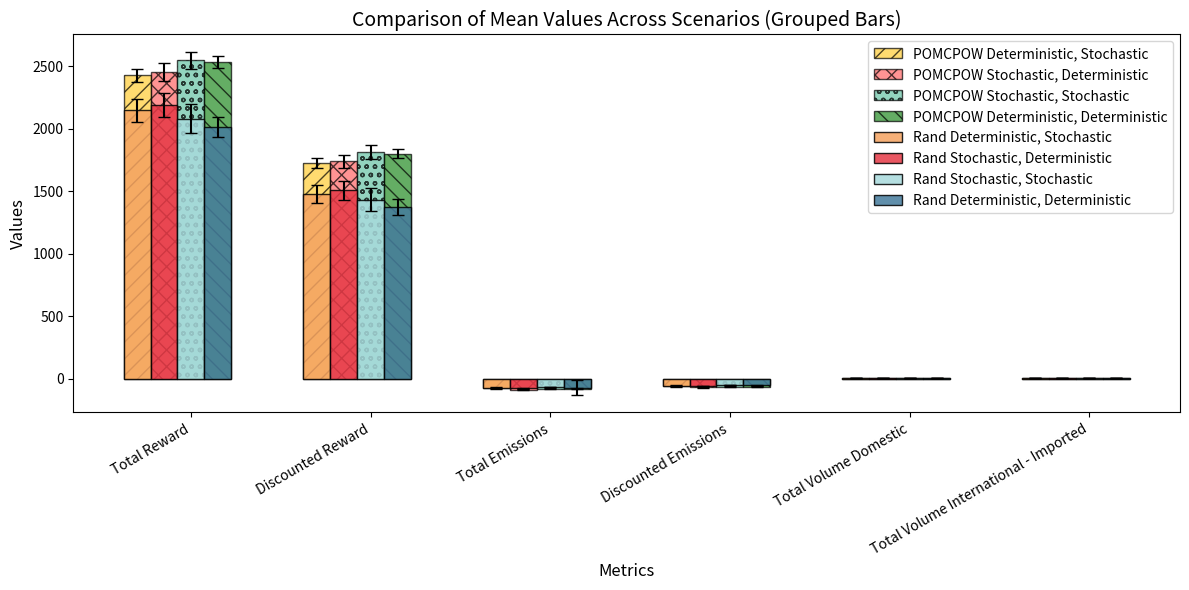

This figure's Python source:
import numpy as np
import matplotlib.pyplot as plt

# Define scenarios
scenarios = [
    "Deterministic, Stochastic",
    "Stochastic, Deterministic",
    "Stochastic, Stochastic",
    "Deterministic, Deterministic"
]

# Define metrics
metrics = [
    "Total Reward", "Discounted Reward", "Total Emissions", 
    "Discounted Emissions", "Total Volume Domestic", "Total Volume International - Imported"
]

# Define mean values for Rand and POMCPOW
mean_rand = np.array([
    [2147.44, 1473.60, -71.60, -54.03, 7.55, 7.55],
    [2186.275, 1508.06, -73.35, -56.26, 7.45, 7.65],
    [2079.72, 1430.75, -63.65, -49.02, 6.65, 7.00],
    [2011.5, 1374.78, -68.75, -52.54, 8.05, 5.80]
])

mean_pomcpow = np.array([
    [2426.29, 1723.92, -75.00, -59.29, 8.70, 6.60],
    [2449.62, 1738.32, -84.60, -66.21, 10.10, 6.75],
    [2545.74, 1813.15, -77.90, -61.22, 8.50, 7.30],
    [2531.31, 1800.07, -78.95, -61.69, 9.45, 6.55]
])

# Define standard errors (SE)
se_rand = np.array([
    [90.73, 71.83, 3.83, 2.98, 0.54, 0.42],
    [96.00, 75.34, 3.38, 2.49, 0.587, 0.539],
    [117.66, 91.39, 2.85, 2.20, 0.34, 0.42],
    [80.03, 61.58, 61.58, 2.00, 0.54, 0.47]
])

se_pomcpow = np.array([
    [50.83, 38.19, 2.36, 1.83, 0.377, 0.59],
    [71.45, 54.15, 3.74, 2.77, 0.69, 0.60],
    [68.98, 52.02, 3.42, 2.56, 0.51, 0.55],
    [45.26, 35.33, 3.20, 2.36, 0.43, 0.38]
])

# Define colors to match the image
colors_rand = ["#f4a261", "#e63946", "#a8dadc", "#457b9d"]  # Orange, Red, Light Blue, Dark Blue
colors_pomcpow = ["#ffcc33", "#ff6666", "#66c2a5", "#228B22"]  # Yellow, Pink, Greenish, Dark Green

# Define hatch patterns for POMCPOW
hatch_patterns = ["//", "xx", "oo", "\\\\"]

# Plot grouped bar chart
x = np.arange(len(metrics))  # X-axis positions
bar_width = 0.15  # Width of each bar

fig, ax = plt.subplots(figsize=(12, 6))

# **First draw POMCPOW bars (semi-transparent)**
for i, scenario in enumerate(scenarios):
    shift = (i - len(scenarios)/2) * bar_width  # Centering correction
    
    ax.bar(x + shift, mean_pomcpow[i], bar_width, 
           yerr=se_pomcpow[i], label=f"POMCPOW {scenario}", hatch=hatch_patterns[i], 
           alpha=0.7, capsize=4, color=colors_pomcpow[i], edgecolor="black")

# **Then draw Rand bars (fully visible)**
for i, scenario in enumerate(scenarios):
    shift = (i - len(scenarios)/2) * bar_width  # Centering correction
    
    ax.bar(x + shift, mean_rand[i], bar_width, yerr=se_rand[i],
           label=f"Rand {scenario}", alpha=.85, capsize=4, color=colors_rand[i], edgecolor="black")

# Labels and formatting
ax.set_xlabel("Metrics", fontsize=12)
ax.set_ylabel("Values", fontsize=12)
ax.set_title("Comparison of Mean Values Across Scenarios (Grouped Bars)", fontsize=14)
ax.set_xticks(x)
ax.set_xticklabels(metrics, rotation=30, ha="right", fontsize=10)
ax.legend(fontsize=10)
plt.tight_layout()

# Show the plot
plt.show()
